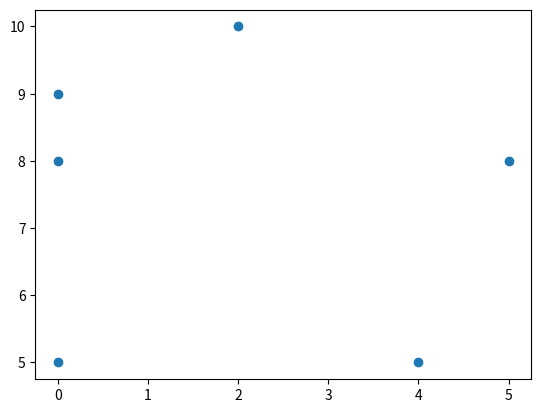

Source code (Python):
# 1. sort coords(x, after y)
# sort is canonical primitive which we can user costless
import random
import math
import sys
import matplotlib.pyplot as plt

sys.setrecursionlimit(1000)

def d(p1, p2):
    return math.sqrt((p1[0] - p2[0]) ** 2 + (p1[1] - p2[1]) ** 2)


def brute(ax):
    mi = d(ax[0], ax[1])
    p1 = ax[0]
    p2 = ax[1]
    ln_ax = len(ax)
    if ln_ax == 2:
        return p1, p2, mi
    for i in range(ln_ax-1):
        for j in range(i + 1, ln_ax):
            if i != 0 and j != 1:
                dist = d(ax[i], ax[j])
                if dist < mi:  # Update min_dist and points
                    mi = dist
                    p1, p2 = ax[i], ax[j]
    return p1, p2, mi


def ClosestPair(ax, ay):
    ln_ax = len(ax)  # It's quicker to assign variable
    if ln_ax <= 3:
        return brute(ax)

    q = ax[:ln_ax]
    r = ax[ln_ax:]

    qx = sorted(q, key=lambda x: x[0])
    qy = sorted(q, key=lambda x: x[1])

    rx = sorted(r, key=lambda x: x[0])
    ry = sorted(r, key=lambda x: x[1])

    (p1, q1, dist1) = ClosestPair(qx, qy)
    (p2, q2, dist2) = ClosestPair(rx, ry)

    if dist1 < dist2:
        delta = dist1
        min_pair = (p1, q1)
    else:
        delta = dist2
        min_pair = (p2, q2)

    # delta = min(d(p1, q1), d(p2, q2))
    (p3, q3), dist3 = ClosestSplitPair(ax, ay, delta)

    if delta < dist3:
        return min_pair[0], min_pair[1], delta
    else:
        return p3, q3, dist3
        


def ClosestSplitPair(px, py, delta):
    x_max = max(px, key=lambda x: x[0]) // 2
    py = [x for x in py if (x[0] >= x_max - delta) and (x[0] <= xmax + delta)]
    best = delta
    best_pair = None

    for i in range(len(sy) - 1):
        for j in range(min(7, len(sy) - i)):
            p, q = py[i], py[i+j]
            if d(p, q) < best:
                best_pair = (p, q)
                best = d(p, q)
    return best_pair, best

if __name__ == "__main__":
    points = [(random.randint(0, 5), random.randint(5, 10)) for _ in range(6)]
    print(points)
    
    split = len(points) // 2
    L = points[:split]
    R = points[split:]

    p1, p2, delta = ClosestPair(L, R)
    print(p1, p2, delta)

    # plot
    xs = [x[0] for x in points]
    ys = [x[1] for x in points]
    plt.scatter(xs, ys)
    plt.show()